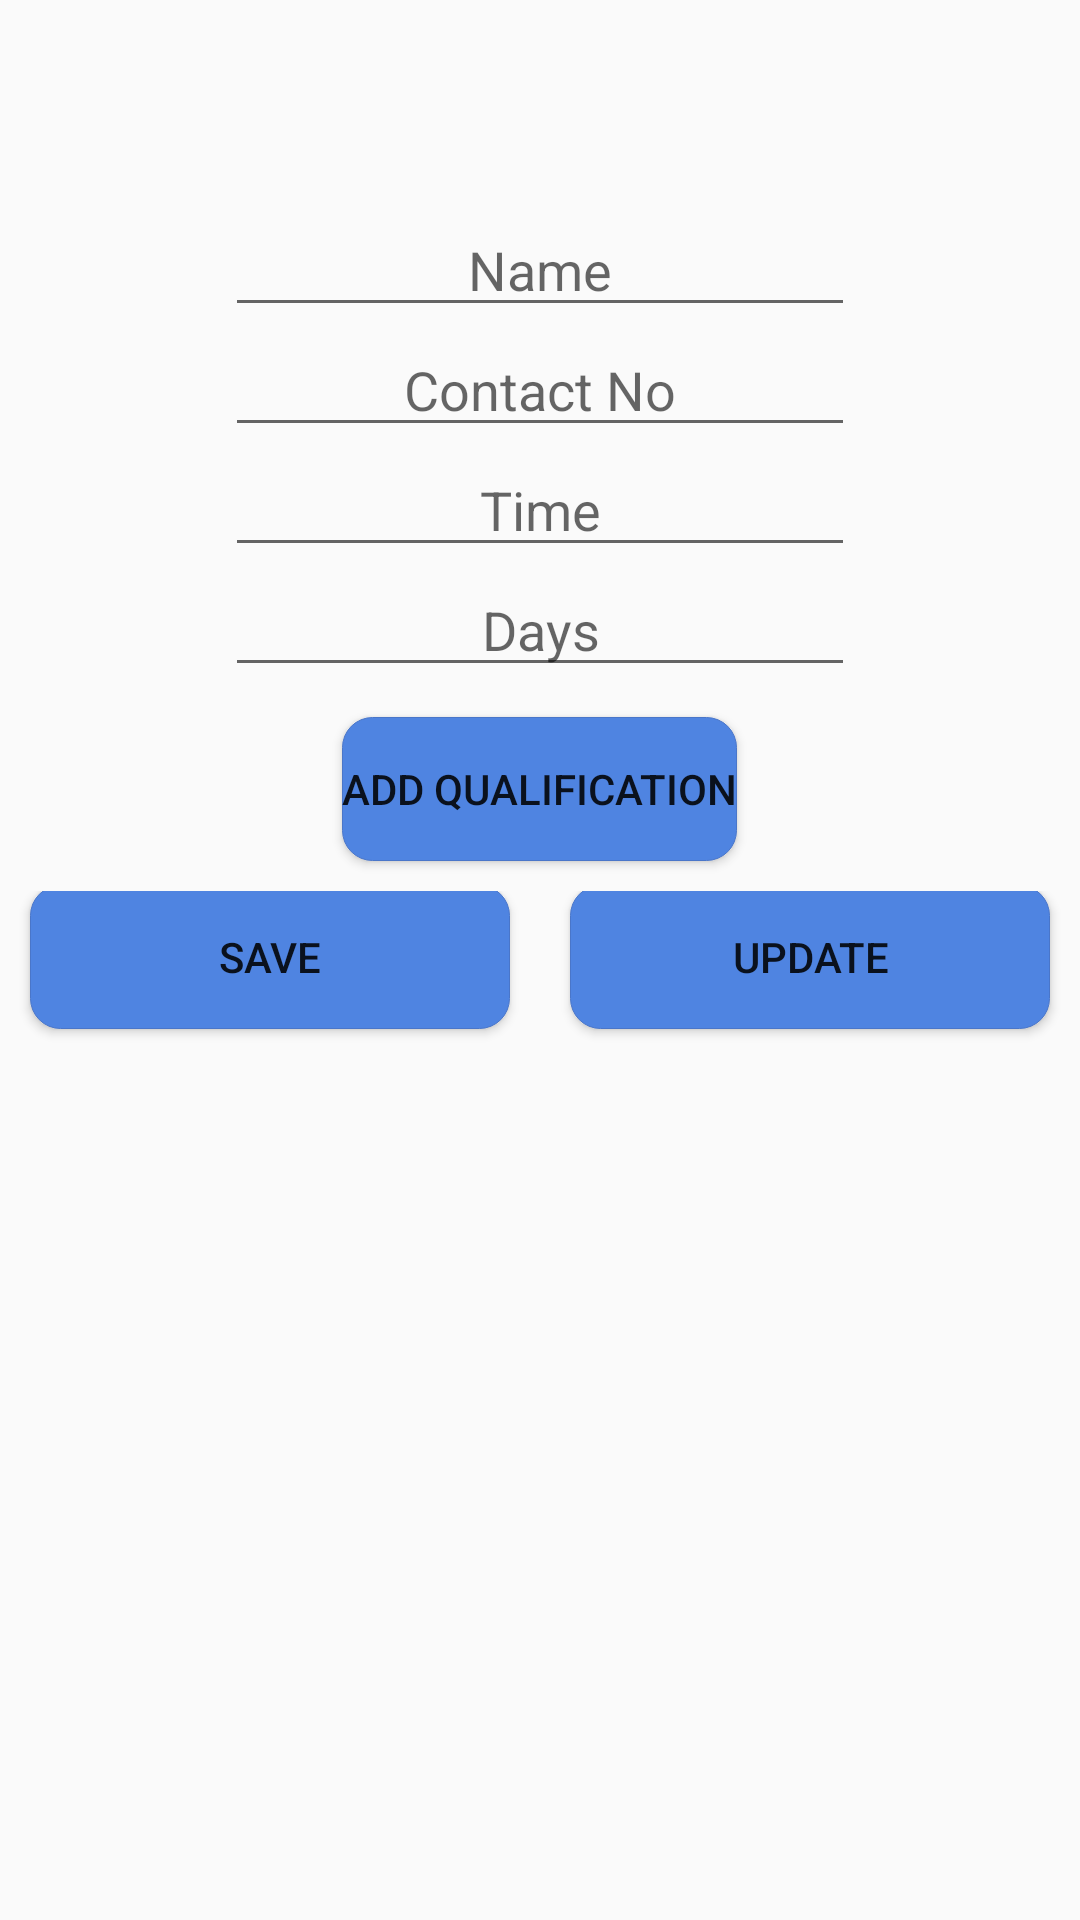

Android layout source for this screen:
<!-- AndroidManifest.xml: application theme AppTheme -->
<!-- res/layout/fragment_doctor.xml -->
<?xml version="1.0" encoding="utf-8"?>


<LinearLayout
    xmlns:android="http://schemas.android.com/apk/res/android"
    xmlns:tools="http://schemas.android.com/tools"
    android:layout_width="match_parent"
    android:layout_height="match_parent"
    android:orientation="vertical"
    tools:context=".Activities.DoctorActivity"
    >

    <ScrollView
        android:id="@+id/scrollView"
        android:layout_width="match_parent"
        android:layout_height="match_parent">

        <LinearLayout
            android:layout_width="match_parent"
            android:layout_height="match_parent"
            android:orientation="vertical"
            >

            <EditText
                android:id="@+id/doc_name_id"
                android:layout_width="wrap_content"
                android:layout_height="40dp"
                android:layout_gravity="center"
                android:layout_marginTop="69dp"
                android:ems="10"
                android:hint="Name"
                android:inputType="textPersonName"
                android:textAlignment="center" />

            <EditText
                android:id="@+id/doc_contact_id"
                android:layout_width="wrap_content"
                android:layout_height="40dp"
                android:layout_gravity="center"
                android:ems="10"
                android:hint="Contact No"
                android:inputType="number"
                android:textAlignment="center" />

            <EditText
                android:id="@+id/doc_timing_id"
                android:layout_width="wrap_content"
                android:layout_height="40dp"
                android:layout_gravity="center"
                android:ems="10"
                android:hint="Time"
                android:inputType="textPersonName"
                android:textAlignment="center" />

            <EditText
                android:id="@+id/doc_days_id"
                android:layout_width="wrap_content"
                android:layout_height="40dp"
                android:layout_gravity="center"
                android:ems="10"
                android:hint="Days"
                android:inputType="textPersonName"
                android:textAlignment="center" />
            <Button
                android:id="@+id/doc_qualification"
                android:layout_width="wrap_content"
                android:layout_height="wrap_content"
                android:layout_gravity="center"
                android:layout_marginBottom="10dp"
                android:layout_marginTop="10dp"
                android:background="@drawable/style_button"
                android:text="@string/doctor_qualification"
                android:textStyle="normal" />

            <FrameLayout
                android:id="@+id/qualification_fragment_container"
                android:layout_width="wrap_content"
                android:layout_height="wrap_content"
                android:layout_gravity="center">
            </FrameLayout>

            <LinearLayout
                android:layout_width="match_parent"
                android:layout_height="wrap_content"
                android:layout_gravity="center"
                android:orientation="horizontal">
                <Button
                    android:id="@+id/doc_save_id"
                    android:layout_width="wrap_content"
                    android:layout_height="wrap_content"
                    android:layout_gravity="center"
                    android:layout_marginBottom="34dp"
                    android:layout_marginTop="10dp"
                    android:background="@drawable/style_button"
                    android:text="save"
                    android:layout_marginLeft="10dp"
                    android:layout_marginRight="10dp"
                    android:layout_weight="1"
                    android:textStyle="normal" />
                <Button
                    android:id="@+id/doc_update_id"
                    android:layout_width="wrap_content"
                    android:layout_height="wrap_content"
                    android:layout_gravity="center"
                    android:layout_marginLeft="10dp"
                    android:layout_marginRight="10dp"
                    android:layout_marginBottom="34dp"
                    android:layout_marginTop="10dp"
                    android:background="@drawable/style_button"
                    android:text="update"
                    android:layout_weight="1"
                    android:textStyle="normal" />

            </LinearLayout>



        </LinearLayout>

    </ScrollView>
</LinearLayout>
<!-- resources referenced by this layout -->
<resources>
  <!-- drawable style_button (drawable) -->
  <?xml version="1.0" encoding="utf-8"?>
  
  <selector xmlns:android="http://schemas.android.com/apk/res/android">
      <item android:state_pressed="false" android:state_focused="false">
          <shape>
              <solid android:color="#4f84e1"></solid>
              <stroke
                  android:width="0.1dp"
                  android:color="#4a76c9"/>
              <corners android:radius="10dp"/>
          </shape>
      </item>
      <item android:state_pressed="true" android:state_focused="true">
          <shape>
              <solid android:color="#224583"></solid>
              <stroke
                  android:width="0.1dp"
                  android:color="#4a76c9"/>
              <corners android:radius="10dp"/>
          </shape>
      </item>
      <item android:state_pressed="false" android:state_focused="false">
          <shape>
              <solid android:color="#224583"></solid>
              <stroke
                  android:width="0.1dp"
                  android:color="#4a76c9"/>
              <corners android:radius="10dp"/>
          </shape>
      </item>
  </selector>
  <string name="doctor_qualification">Add qualification</string>
  <style name="AppTheme" parent="Theme.AppCompat.Light.DarkActionBar">
          
          <item name="colorPrimary">@color/colorPrimary</item>
          <item name="colorPrimaryDark">@color/colorPrimaryDark</item>
          <item name="colorAccent">@color/colorAccent</item>
      </style>
  <!-- not gathered from this repository: default colours our renderer supplied (Android Studio template values) -->
  <color name="colorPrimary">#FF6200EE</color>
  <color name="colorPrimaryDark">#FF3700B3</color>
  <color name="colorAccent">#FF03DAC5</color>
</resources>
